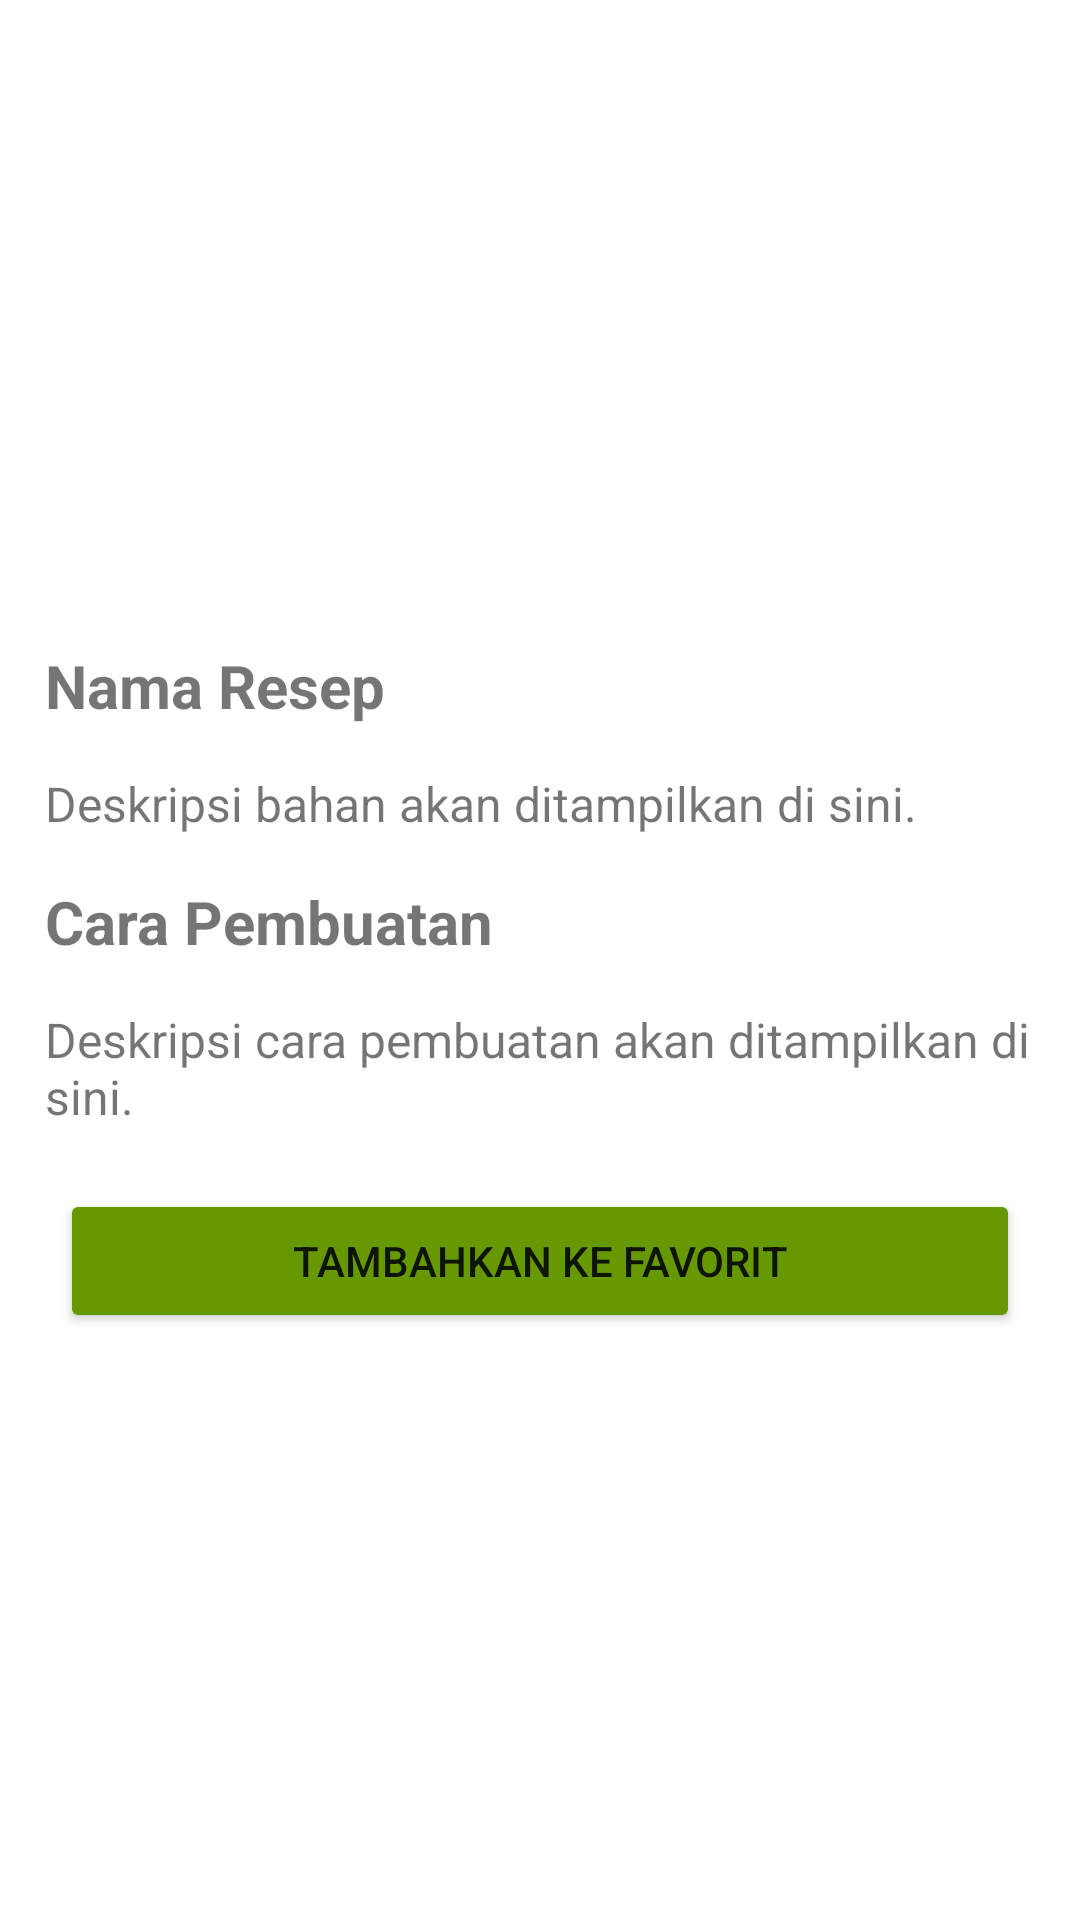

This screen was rendered from an Android layout file. Write that file and the resources it references.
<!-- AndroidManifest.xml: application theme Theme.Resepsehat -->
<!-- res/layout/fragment_detail.xml -->
<?xml version="1.0" encoding="utf-8"?>
<androidx.constraintlayout.widget.ConstraintLayout xmlns:android="http://schemas.android.com/apk/res/android"
    xmlns:tools="http://schemas.android.com/tools"
    android:id="@+id/detail_container"
    android:layout_width="match_parent"
    android:layout_height="match_parent"
    xmlns:app="http://schemas.android.com/apk/res-auto"
    tools:context=".ui.detail.DetailFragment">

    <ImageView
        android:id="@+id/detail_image"
        android:layout_width="0dp"
        android:layout_height="200dp"
        android:scaleType="centerCrop"
        app:layout_constraintTop_toTopOf="parent"
        app:layout_constraintStart_toStartOf="parent"
        app:layout_constraintEnd_toEndOf="parent"
        android:layout_marginBottom="16dp"/>

    <TextView
        android:id="@+id/title_bahan"
        android:layout_width="0dp"
        android:layout_height="wrap_content"
        android:text="Nama Resep"
        android:textSize="20sp"
        android:layout_margin="15dp"
        android:textStyle="bold"
        app:layout_constraintTop_toBottomOf="@id/detail_image"
        app:layout_constraintStart_toStartOf="parent"
        app:layout_constraintEnd_toEndOf="parent"
        android:layout_marginBottom="8dp"/>

    <TextView
        android:id="@+id/description_bahan"
        android:layout_width="0dp"
        android:layout_height="wrap_content"
        android:text="Deskripsi bahan akan ditampilkan di sini."
        android:textSize="16sp"
        android:layout_margin="15dp"
        app:layout_constraintTop_toBottomOf="@id/title_bahan"
        app:layout_constraintStart_toStartOf="parent"
        app:layout_constraintEnd_toEndOf="parent"
        android:layout_marginBottom="16dp"/>

    <TextView
        android:id="@+id/title_cara_pembuatan"
        android:layout_width="0dp"
        android:layout_height="wrap_content"
        android:text="Cara Pembuatan"
        android:layout_margin="15dp"
        android:textSize="20sp"
        android:textStyle="bold"
        app:layout_constraintTop_toBottomOf="@id/description_bahan"
        app:layout_constraintStart_toStartOf="parent"
        app:layout_constraintEnd_toEndOf="parent"
        android:layout_marginBottom="8dp"/>

    <TextView
        android:id="@+id/description_cara_pembuatan"
        android:layout_width="0dp"
        android:layout_height="wrap_content"
        android:text="Deskripsi cara pembuatan akan ditampilkan di sini."
        android:textSize="16sp"
        android:layout_margin="15dp"
        app:layout_constraintTop_toBottomOf="@id/title_cara_pembuatan"
        app:layout_constraintStart_toStartOf="parent"
        app:layout_constraintEnd_toEndOf="parent"/>

    <Button
        android:id="@+id/button_favorite"
        android:layout_width="0dp"
        android:layout_height="wrap_content"
        android:layout_margin="20dp"
        android:layout_marginTop="16dp"
        android:text="Tambahkan ke Favorit"
        android:backgroundTint="#669900"
        app:layout_constraintEnd_toEndOf="parent"
        app:layout_constraintStart_toStartOf="parent"
        app:layout_constraintTop_toBottomOf="@id/description_cara_pembuatan" />

</androidx.constraintlayout.widget.ConstraintLayout>
<!-- resources referenced by this layout -->
<resources>
  <style name="Theme.Resepsehat" parent="Theme.MaterialComponents.DayNight.DarkActionBar">
          
          <item name="colorPrimary">@color/green_500</item>
          <item name="colorPrimaryVariant">@color/green_700</item>
          <item name="colorOnPrimary">@color/white</item>
          
          <item name="colorSecondary">@color/teal_200</item>
          <item name="colorSecondaryVariant">@color/teal_700</item>
          <item name="colorOnSecondary">@color/black</item>
          
          <item name="android:statusBarColor">?attr/colorPrimaryVariant</item>
          
      </style>
  <color name="green_500">#669900</color>
  <color name="green_700">#558000</color>
  <color name="white">#FFFFFFFF</color>
  <color name="teal_200">#FF03DAC5</color>
  <color name="teal_700">#FF018786</color>
  <color name="black">#FF000000</color>
</resources>
